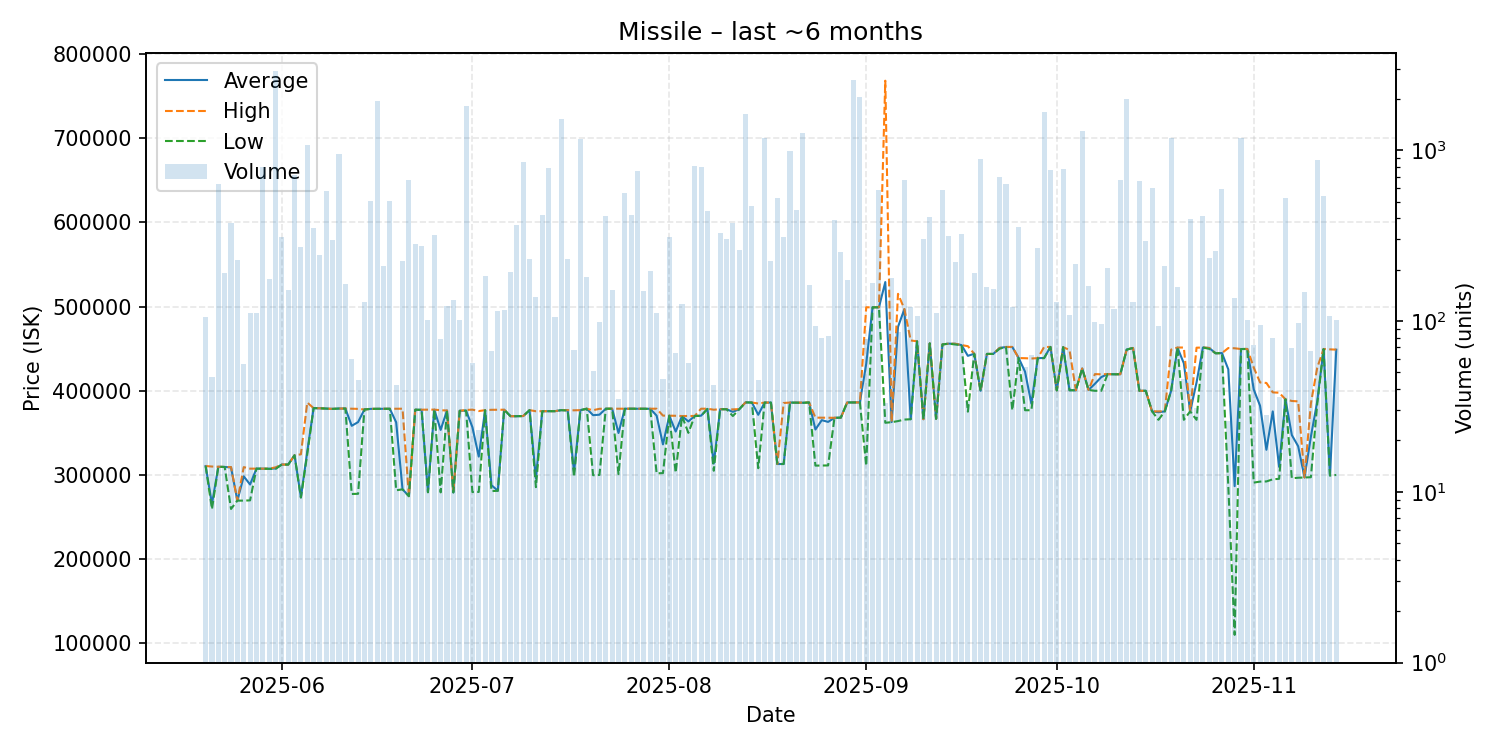

The data file committed next to this chart (first rows):
date, average, highest, lowest, order_count, volume
2025-05-20, 310600, 310600, 310600, 7, 106
2025-05-21, 265660, 310000, 259400, 10, 47
2025-05-22, 309700, 309700, 309700, 14, 632
2025-05-23, 309500, 309500, 309500, 25, 190
2025-05-24, 309000, 309400, 259600, 23, 376
2025-05-25, 269500, 269500, 269500, 27, 228
2025-05-26, 298367, 309300, 269500, 14, 56
2025-05-27, 288650, 307500, 269800, 15, 112
2025-05-28, 307500, 307500, 307500, 18, 111
2025-05-29, 307500, 307500, 307500, 33, 798
2025-05-30, 307400, 307500, 307200, 29, 177
2025-05-31, 307700, 309000, 307100, 35, 2909
2025-06-01, 312400, 312400, 312400, 37, 309
2025-06-02, 312300, 312300, 312300, 10, 152
2025-06-03, 323400, 323400, 323400, 22, 714
2025-06-04, 273300, 324500, 273200, 19, 272
2025-06-05, 327800, 386000, 324700, 35, 1078
2025-06-06, 379400, 379400, 379400, 15, 352
2025-06-07, 379200, 379200, 379200, 31, 243
2025-06-08, 378800, 378800, 378800, 16, 575
2025-06-09, 378500, 378500, 378500, 18, 297
2025-06-10, 378900, 378900, 378900, 23, 956
2025-06-11, 378900, 378900, 378900, 23, 164
2025-06-12, 358377, 378700, 277400, 15, 60
2025-06-13, 362793, 378500, 277600, 10, 45
2025-06-14, 377800, 377800, 377800, 17, 129
2025-06-15, 378500, 378500, 378500, 24, 501
2025-06-16, 378600, 378600, 378600, 27, 1933
2025-06-17, 378600, 378600, 378600, 20, 210
2025-06-18, 378600, 378600, 378600, 14, 502
2025-06-19, 362502, 378700, 281800, 15, 42
2025-06-20, 283000, 378700, 282900, 13, 224
2025-06-21, 274800, 274800, 274800, 30, 671
2025-06-22, 377500, 377500, 377500, 17, 284
2025-06-23, 377400, 377500, 377400, 22, 276
2025-06-24, 279600, 377600, 279400, 32, 101
2025-06-25, 377600, 377600, 377600, 12, 318
2025-06-26, 353542, 376900, 279300, 14, 78
2025-06-27, 376600, 376600, 376600, 11, 122
2025-06-28, 279200, 279200, 279200, 23, 133
2025-06-29, 376200, 376200, 376200, 15, 102
2025-06-30, 376500, 377200, 376400, 25, 1825
2025-07-01, 356777, 377600, 279700, 12, 57
2025-07-02, 321765, 375900, 279800, 8, 23
2025-07-03, 376900, 377000, 376900, 30, 184
2025-07-04, 287827, 377400, 280900, 12, 67
2025-07-05, 281300, 377400, 281100, 15, 115
2025-07-06, 377500, 377500, 377500, 22, 116
2025-07-07, 369800, 369800, 369800, 22, 194
2025-07-08, 369800, 369800, 369800, 26, 365
2025-07-09, 370000, 370000, 370000, 20, 854
2025-07-10, 377000, 377000, 377000, 16, 232
2025-07-11, 295700, 375700, 285500, 31, 138
2025-07-12, 375700, 375700, 375700, 23, 415
2025-07-13, 375800, 375800, 375800, 19, 782
2025-07-14, 375800, 375800, 375800, 10, 105
2025-07-15, 377000, 377000, 377000, 30, 1530
2025-07-16, 376900, 377000, 376500, 19, 231
2025-07-17, 303536, 376800, 297700, 13, 68
2025-07-18, 377000, 377000, 377000, 15, 1169
... 119 more rows
